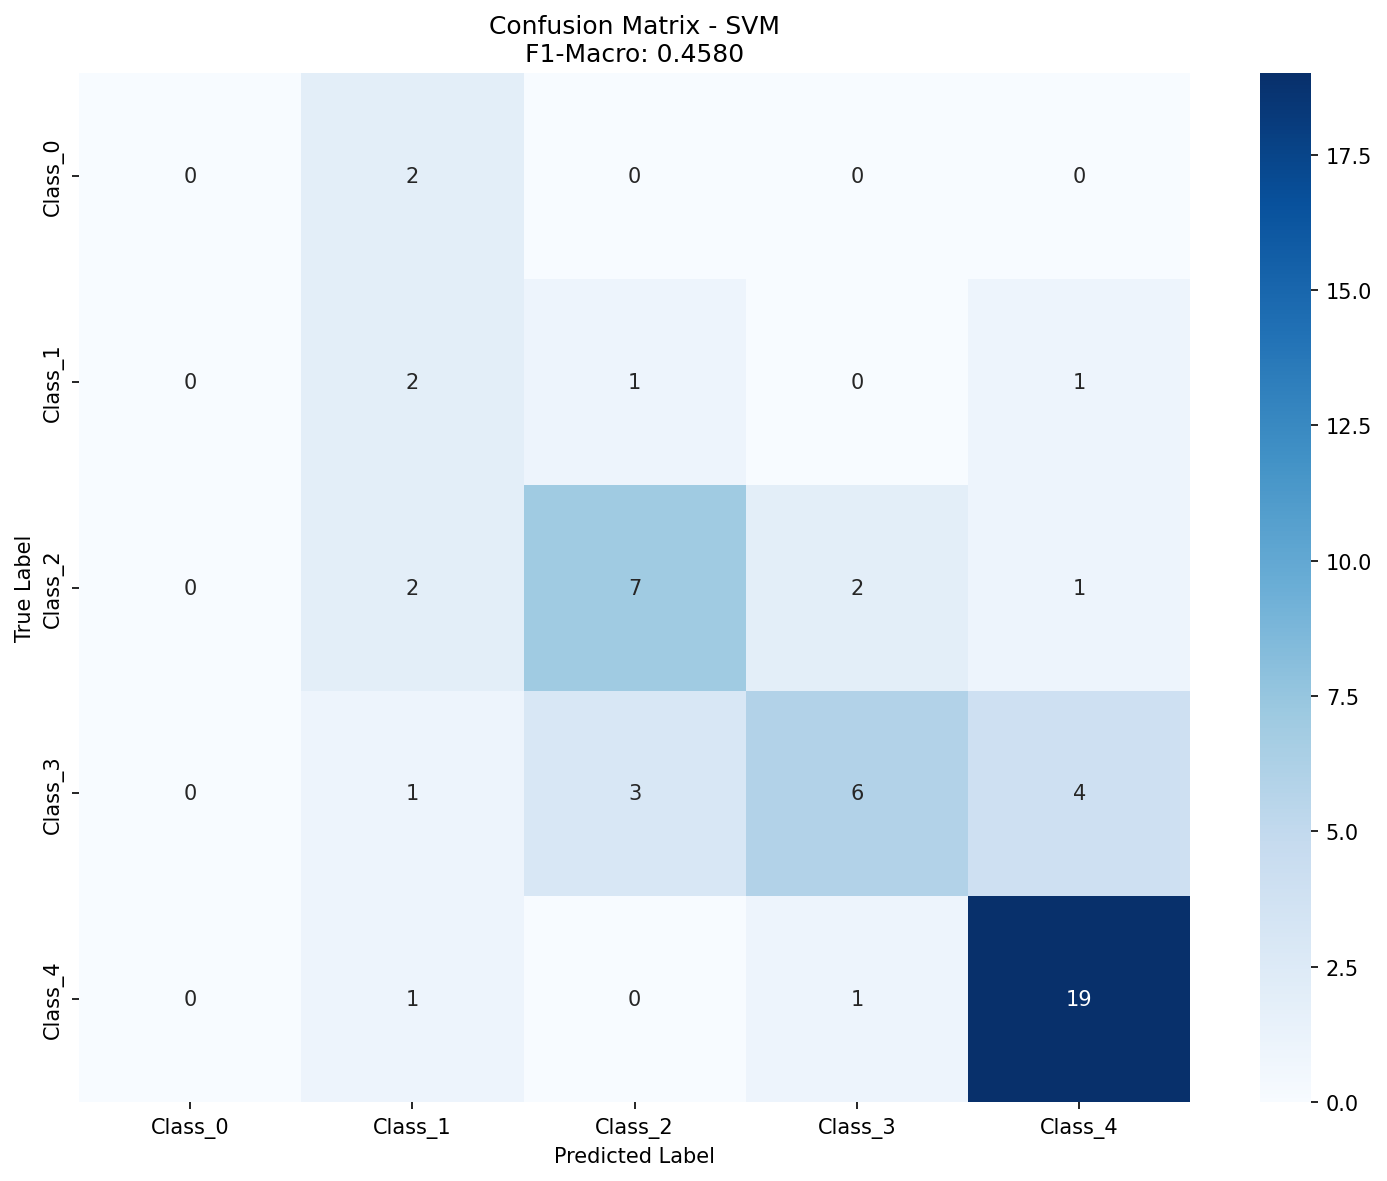

The data file committed next to this chart (first rows):
, Pred_Class_0, Pred_Class_1, Pred_Class_2, Pred_Class_3, Pred_Class_4
True_Class_0, 0, 2, 0, 0, 0
True_Class_1, 0, 2, 1, 0, 1
True_Class_2, 0, 2, 7, 2, 1
True_Class_3, 0, 1, 3, 6, 4
True_Class_4, 0, 1, 0, 1, 19
